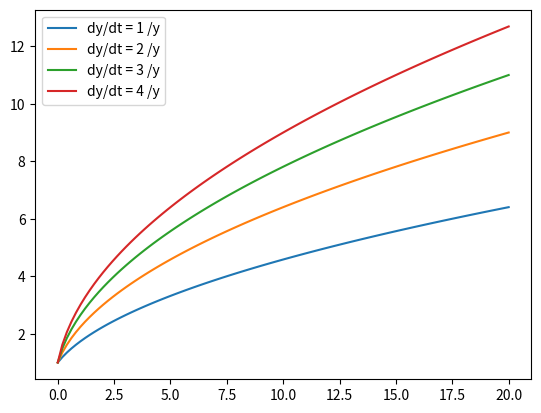

Here is the Python script that generated this plot:
# -*- coding: utf-8 -*-
"""
Created on Thu Jan  5 12:01:40 2023

[redacted]
"""
import numpy as np
import matplotlib.pyplot as plt
from scipy.integrate import odeint

# Initial y
y0 = 1

# t array
t = np.linspace(0,20,100)

# Parameter b
b = 2
def rhs(y,t,b):
    dydt = b / y
    return dydt

y = odeint(rhs,y0,t,args=(b,))

legend = np.zeros(5)

for b in range(1,5):
    y = odeint(rhs,y0,t,args=(b,))
    plt.plot(t,y,label='dy/dt = {} /y'.format(b))
    
plt.legend()
    
